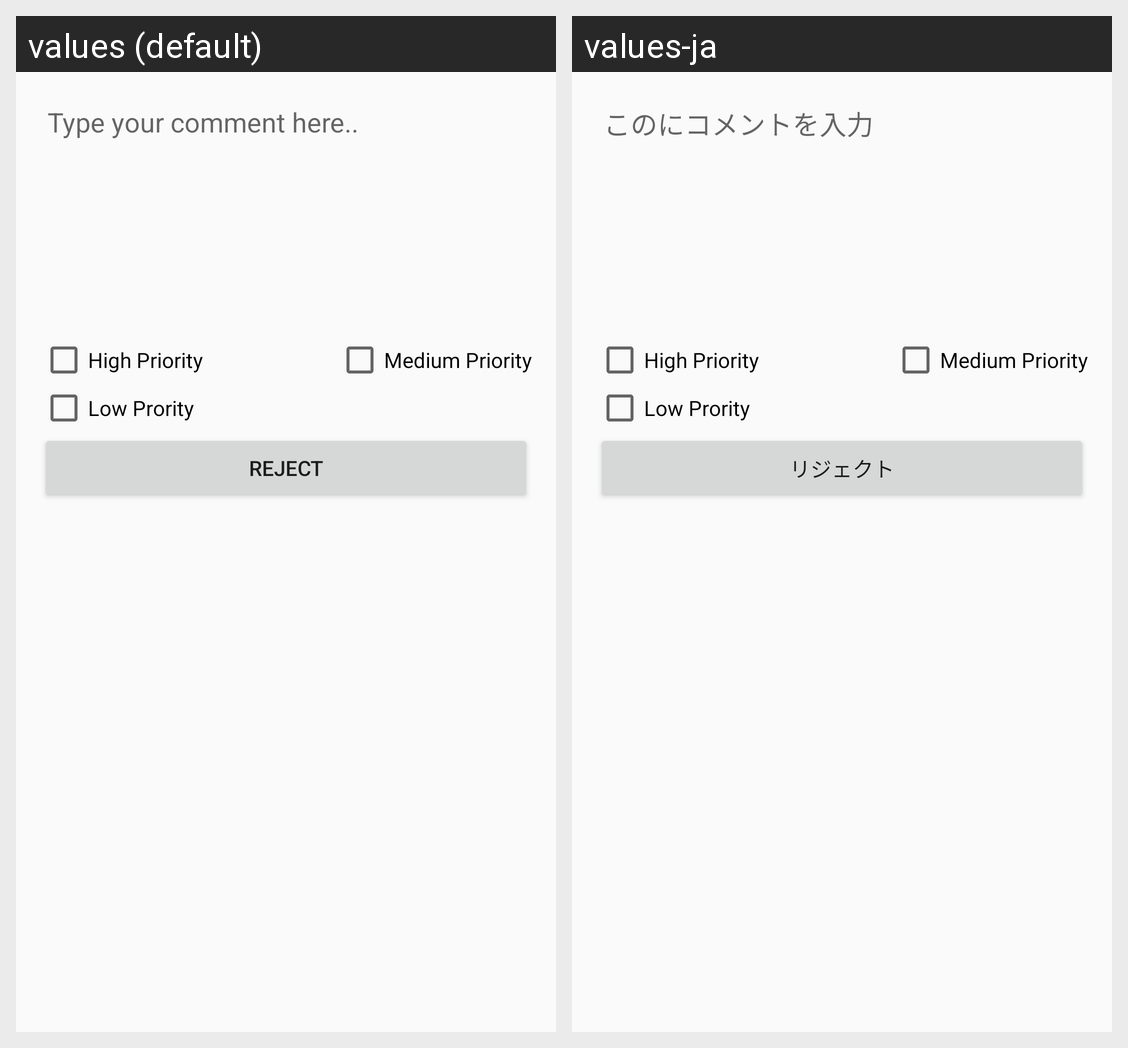

Here is an Android app screen in its default locale and in the app's own translations. Write out the translated-string differences for the strings that appear on this screen.
Android screen res/layout/comment_dialog.xml rendered under 2 locales, left to right: values (default), values-ja. Device: Nexus 5 (rendered at 1080×1920; each locale shown at half size, 540×960, under a caption strip naming it); theme AppTheme.
Strings drawn on this screen, with the default value and each locale's value (text and hints the layout hard-codes, and strings that could not be matched under every locale, appear in the picture but are not listed):

HighPriority
  values: High Priority
  values-ja: High Priority

TypeComment
  values: Type your comment here..
  values-ja: このにコメントを入力

MediumPriority
  values: Medium Priority
  values-ja: Medium Priority

LowPriority
  values: Low Prority
  values-ja: Low Prority

Reject
  values: Reject
  values-ja: リジェクト
